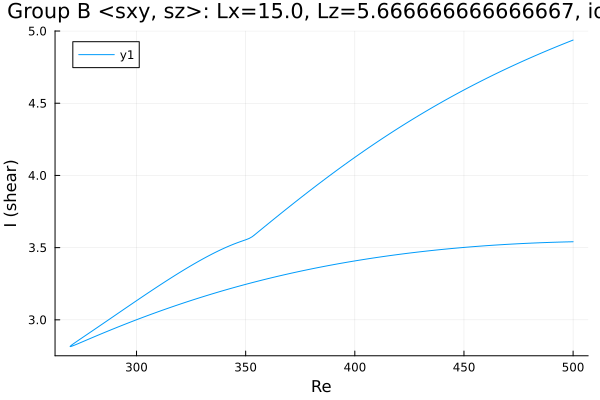

The data file committed next to this chart (first rows):
Re, shear
500.0, 4.938
500, 4.937
498.6, 4.929
497.2, 4.921
495.7, 4.912
494.3, 4.903
492.9, 4.895
491.5, 4.886
490.1, 4.877
488.7, 4.868
487.3, 4.859
485.8, 4.85
484.4, 4.841
483, 4.832
481.6, 4.822
480.2, 4.813
478.8, 4.804
477.4, 4.794
475.9, 4.784
474.5, 4.775
473.1, 4.765
471.7, 4.755
470.3, 4.745
468.9, 4.735
467.5, 4.725
466, 4.714
464.6, 4.704
463.2, 4.694
461.8, 4.683
460.4, 4.673
459, 4.662
457.6, 4.651
456.1, 4.64
454.7, 4.629
453.3, 4.618
451.9, 4.607
450.5, 4.596
449.1, 4.584
447.7, 4.573
446.2, 4.561
444.8, 4.55
443.4, 4.538
442, 4.526
440.6, 4.514
439.2, 4.502
437.8, 4.49
436.3, 4.478
434.9, 4.465
433.5, 4.453
432.1, 4.44
430.7, 4.427
429.3, 4.415
427.9, 4.402
426.4, 4.389
425, 4.376
423.6, 4.362
422.8, 4.355
421.4, 4.342
420, 4.328
418.6, 4.314
... 334 more rows
